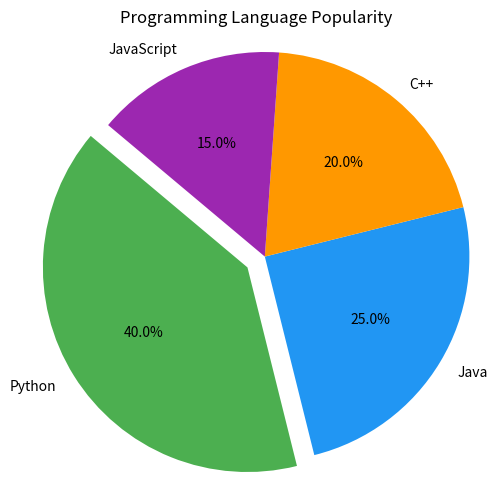

The matplotlib source for this figure:
import matplotlib.pyplot as plt

labels = ['Python', 'Java', 'C++', 'JavaScript']
sizes = [40, 25, 20, 15]
colors = ['#4CAF50', '#2196F3', '#FF9800', '#9C27B0']
explode = (0.1, 0, 0, 0) 


plt.figure(figsize=(6,6))
plt.pie(sizes, 
        labels=labels, 
        colors=colors, 
        autopct='%1.1f%%', 
        startangle=140,
        explode=explode)

plt.title('Programming Language Popularity')
plt.axis('equal')  

plt.show()
